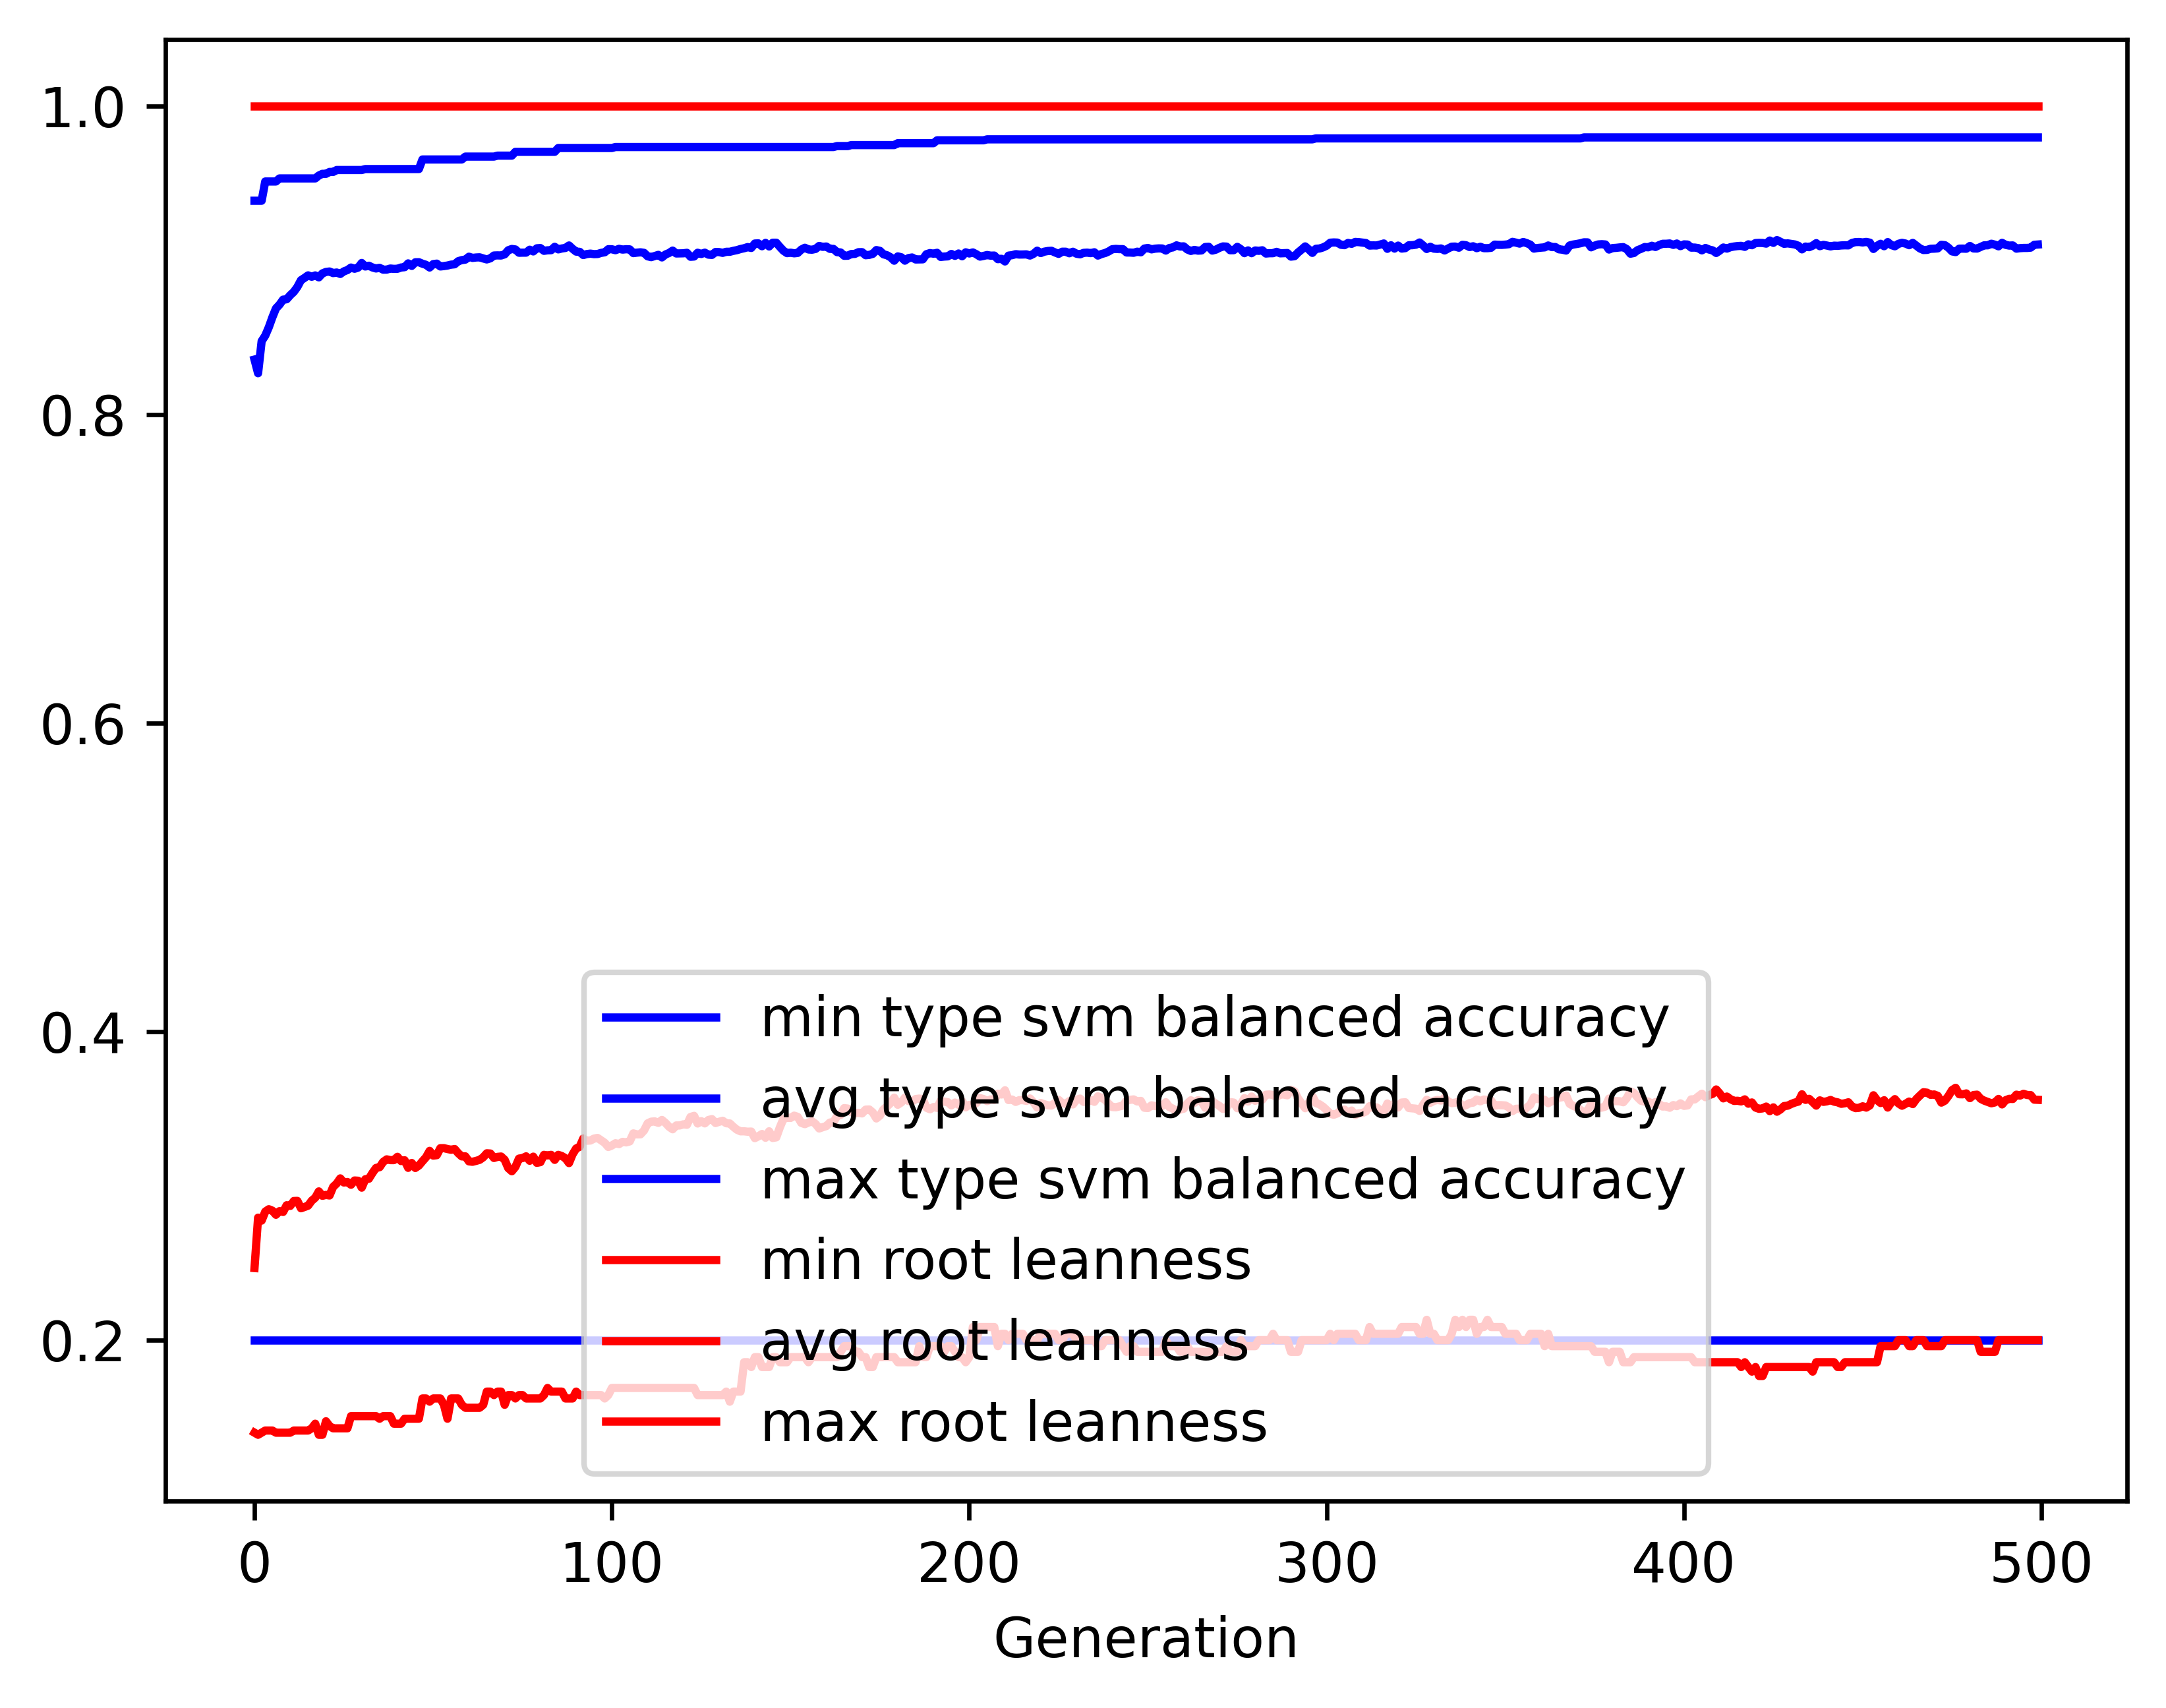

Source data for this figure (header and first rows):
gen, evals, gen_feats, explored, type svm balanced accuracy_min, type svm balanced accuracy_avg, type svm balanced accuracy_max, type svm balanced accuracy_std, root leanness_min, root leanness_avg, root leanness_max, root leanness_std
0, 500, 444, 444, 0.2, 0.8356, 0.9385, 0.141, 0.14, 0.2467, 1.0, 0.157
1, 546, 679, 684, 0.2, 0.8267, 0.9385, 0.1307, 0.1387, 0.2794, 1.0, 0.1384
2, 552, 714, 905, 0.2, 0.8475, 0.9385, 0.1108, 0.14, 0.2775, 1.0, 0.1349
3, 548, 743, 1127, 0.2, 0.851, 0.951, 0.1085, 0.1414, 0.2833, 1.0, 0.1372
4, 537, 781, 1331, 0.2, 0.8565, 0.951, 0.1039, 0.1414, 0.2849, 1.0, 0.1366
5, 562, 798, 1529, 0.2, 0.8629, 0.951, 0.09975, 0.1414, 0.2839, 1.0, 0.1372
6, 551, 801, 1729, 0.2, 0.8687, 0.951, 0.09781, 0.14, 0.2813, 1.0, 0.1382
7, 545, 813, 1917, 0.2, 0.8711, 0.953, 0.09746, 0.14, 0.2836, 1.0, 0.1373
8, 546, 812, 2090, 0.2, 0.8744, 0.953, 0.09711, 0.14, 0.2831, 1.0, 0.1382
9, 563, 815, 2245, 0.2, 0.8746, 0.953, 0.09778, 0.14, 0.2875, 1.0, 0.1401
10, 555, 811, 2401, 0.2, 0.8773, 0.953, 0.09679, 0.14, 0.287, 1.0, 0.1404
11, 561, 814, 2536, 0.2, 0.8794, 0.953, 0.094, 0.1414, 0.2902, 1.0, 0.1383
12, 550, 814, 2664, 0.2, 0.8826, 0.953, 0.09261, 0.1414, 0.2903, 1.0, 0.1383
13, 552, 825, 2817, 0.2, 0.887, 0.953, 0.08994, 0.1414, 0.2855, 1.0, 0.1365
14, 549, 814, 2954, 0.2, 0.8885, 0.953, 0.08863, 0.1414, 0.2863, 1.0, 0.1363
15, 547, 836, 3085, 0.2, 0.8901, 0.953, 0.08833, 0.1414, 0.2872, 1.0, 0.1356
16, 563, 829, 3215, 0.2, 0.8892, 0.953, 0.09081, 0.1429, 0.2904, 1.0, 0.1375
17, 546, 844, 3328, 0.2, 0.8901, 0.953, 0.08905, 0.1459, 0.2923, 1.0, 0.1372
18, 550, 853, 3443, 0.2, 0.8888, 0.9548, 0.09135, 0.1387, 0.2964, 1.0, 0.1393
19, 556, 829, 3541, 0.2, 0.8914, 0.9559, 0.08851, 0.1387, 0.2936, 1.0, 0.1369
20, 566, 817, 3641, 0.2, 0.8923, 0.9559, 0.0886, 0.1474, 0.2941, 1.0, 0.1362
21, 559, 841, 3738, 0.2, 0.8926, 0.9571, 0.09019, 0.1443, 0.2938, 1.0, 0.1381
22, 566, 844, 3824, 0.2, 0.8916, 0.9571, 0.09061, 0.1429, 0.2993, 1.0, 0.137
23, 566, 865, 3926, 0.2, 0.892, 0.9584, 0.08963, 0.1429, 0.3015, 1.0, 0.1363
24, 554, 833, 3996, 0.2, 0.891, 0.9584, 0.09138, 0.1429, 0.3049, 1.0, 0.1388
25, 564, 842, 4068, 0.2, 0.8927, 0.9584, 0.09185, 0.1429, 0.3022, 1.0, 0.1396
26, 561, 816, 4141, 0.2, 0.8936, 0.9584, 0.0912, 0.1429, 0.3025, 1.0, 0.1392
27, 560, 852, 4216, 0.2, 0.8952, 0.9584, 0.09059, 0.1508, 0.3007, 1.0, 0.1386
28, 546, 842, 4304, 0.2, 0.8944, 0.9584, 0.09123, 0.1508, 0.3035, 1.0, 0.1394
29, 563, 824, 4361, 0.2, 0.8952, 0.9584, 0.09104, 0.1508, 0.3033, 1.0, 0.1386
30, 538, 829, 4421, 0.2, 0.8982, 0.9584, 0.08879, 0.1508, 0.2988, 1.0, 0.137
31, 562, 849, 4486, 0.2, 0.8959, 0.959, 0.09134, 0.1508, 0.3043, 1.0, 0.1382
32, 553, 842, 4537, 0.2, 0.8964, 0.959, 0.09083, 0.1508, 0.3046, 1.0, 0.1378
33, 560, 833, 4594, 0.2, 0.8952, 0.959, 0.09227, 0.1508, 0.3083, 1.0, 0.1388
34, 556, 846, 4655, 0.2, 0.8946, 0.959, 0.09196, 0.1508, 0.3116, 1.0, 0.1373
35, 541, 811, 4699, 0.2, 0.895, 0.959, 0.09178, 0.1491, 0.3121, 1.0, 0.1368
36, 552, 790, 4743, 0.2, 0.8938, 0.959, 0.09357, 0.1508, 0.3155, 1.0, 0.1381
37, 551, 828, 4794, 0.2, 0.8938, 0.959, 0.09351, 0.1508, 0.3172, 1.0, 0.1375
38, 551, 804, 4840, 0.2, 0.8945, 0.959, 0.09293, 0.1508, 0.3167, 1.0, 0.1369
39, 556, 821, 4880, 0.2, 0.8943, 0.959, 0.0936, 0.1459, 0.3167, 1.0, 0.1381
40, 546, 817, 4919, 0.2, 0.8944, 0.959, 0.09321, 0.1459, 0.3188, 1.0, 0.1369
41, 550, 794, 4949, 0.2, 0.8952, 0.959, 0.09318, 0.1459, 0.3161, 1.0, 0.1387
42, 552, 870, 4993, 0.2, 0.8954, 0.959, 0.09298, 0.1491, 0.3166, 1.0, 0.1382
43, 551, 818, 5034, 0.2, 0.8979, 0.959, 0.09141, 0.1491, 0.3117, 1.0, 0.1373
44, 556, 842, 5073, 0.2, 0.8963, 0.959, 0.09319, 0.1491, 0.3148, 1.0, 0.1391
45, 552, 806, 5099, 0.2, 0.8986, 0.959, 0.09138, 0.1491, 0.3116, 1.0, 0.1379
46, 546, 829, 5135, 0.2, 0.8986, 0.959, 0.09075, 0.1491, 0.3132, 1.0, 0.1364
47, 544, 839, 5170, 0.2, 0.8977, 0.9652, 0.09274, 0.1622, 0.316, 1.0, 0.1367
48, 557, 827, 5194, 0.2, 0.897, 0.9652, 0.09261, 0.1622, 0.3186, 1.0, 0.1364
49, 551, 820, 5228, 0.2, 0.8952, 0.9652, 0.09454, 0.1601, 0.3227, 1.0, 0.1376
50, 542, 878, 5257, 0.2, 0.8974, 0.9652, 0.09225, 0.1622, 0.3196, 1.0, 0.1359
51, 553, 858, 5283, 0.2, 0.8977, 0.9652, 0.09207, 0.1622, 0.3199, 1.0, 0.1357
52, 536, 840, 5313, 0.2, 0.8959, 0.9652, 0.09376, 0.1622, 0.3244, 1.0, 0.1365
53, 539, 829, 5338, 0.2, 0.8961, 0.9652, 0.09389, 0.1581, 0.3244, 1.0, 0.1365
54, 544, 829, 5357, 0.2, 0.8965, 0.9652, 0.09386, 0.1491, 0.3239, 1.0, 0.1369
55, 538, 835, 5382, 0.2, 0.8971, 0.9652, 0.09404, 0.1622, 0.3234, 1.0, 0.1369
56, 541, 857, 5403, 0.2, 0.8973, 0.9652, 0.09403, 0.1622, 0.3239, 1.0, 0.1366
57, 538, 837, 5430, 0.2, 0.8993, 0.9652, 0.09229, 0.1622, 0.3212, 1.0, 0.1349
58, 556, 822, 5450, 0.2, 0.9, 0.9652, 0.09255, 0.1581, 0.3191, 1.0, 0.1363
59, 540, 814, 5466, 0.2, 0.9003, 0.9671, 0.09268, 0.1562, 0.3191, 1.0, 0.1364
... 440 more rows
